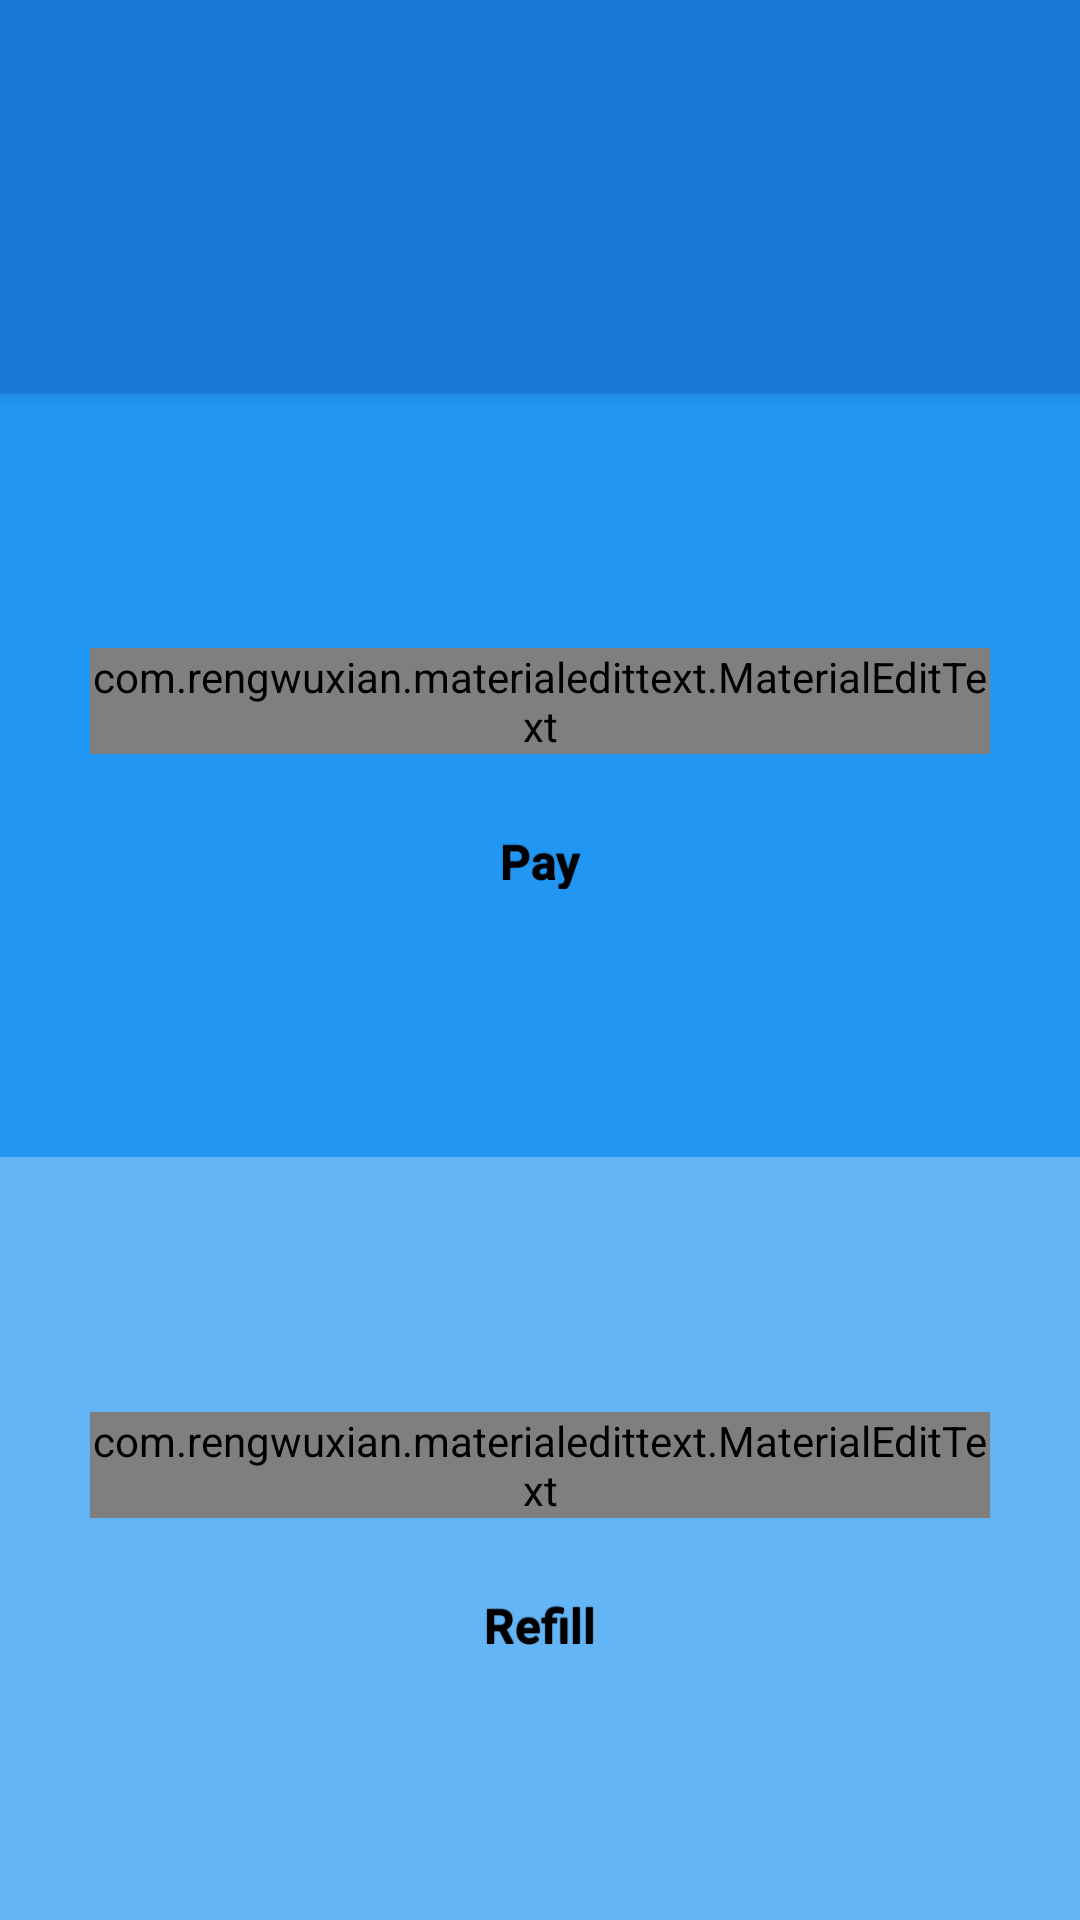

Reconstruct the res/layout file that produces this screen, plus the resources it refers to.
<!-- AndroidManifest.xml: application theme AppTheme -->
<!-- res/layout/activity_main.xml -->
<RelativeLayout xmlns:android="http://schemas.android.com/apk/res/android"
    xmlns:tools="http://schemas.android.com/tools"
    xmlns:app="http://schemas.android.com/apk/res-auto"
    android:layout_width="match_parent"
    android:layout_height="match_parent"
    tools:context=".MainActivity"
    android:theme="@style/AppTheme">

    

    <RelativeLayout
        android:orientation="vertical"
        android:id="@+id/linear_layout1"
        android:layout_width="match_parent"
        android:layout_height="wrap_content"
        android:layout_centerHorizontal="true"
        android:background="#1976D2"
        android:elevation="3dp"
        android:padding="10dp">

        <TextView
            android:layout_width="match_parent"
            android:layout_height="wrap_content"
            android:gravity="center"
            android:textSize="30sp"
            android:textColor="@android:color/white"
            android:id="@+id/name"
            android:padding="5dp" />

        <TextView
            android:layout_width="match_parent"
            android:layout_height="wrap_content"
            android:gravity="center"
            android:textSize="15sp"
            android:textColor="@android:color/white"
            android:id="@+id/uid"
            android:padding="5dp"
            android:layout_below="@+id/name" />

        <TextView
            android:layout_width="match_parent"
            android:layout_height="wrap_content"
            android:gravity="center"
            android:textSize="15sp"
            android:textColor="@android:color/white"
            android:id="@+id/balance"
            android:padding="5dp"
            android:layout_below="@+id/uid" />

    </RelativeLayout>

    <LinearLayout
        android:orientation="vertical"
        android:id="@+id/linear_layout2"
        android:layout_width="match_parent"
        android:layout_height="match_parent"
        android:weightSum="2"
        android:layout_below="@+id/linear_layout1">

        <LinearLayout
            android:orientation="vertical"
            android:id="@+id/pay_layout"
            android:layout_width="match_parent"
            android:layout_weight="1"
            android:layout_height="match_parent"
            android:background="#2196F3">


            <com.rengwuxian.materialedittext.MaterialEditText
                android:layout_width="300dp"
                android:layout_height="wrap_content"
                android:id="@+id/amountPay"
                android:layout_gravity="center_horizontal"
                android:hint="Enter Amount"
                android:textColor="#000000"
                android:gravity="left"
                android:layout_marginTop="85dp"
                android:layout_marginBottom="15dp"
                android:inputType="numberDecimal"
                app:met_iconLeft="@drawable/ic_indian_rupee_symbol"/>

            <Button
                android:layout_width="200dp"
                android:layout_height="40dp"
                android:text="Pay"
                android:id="@+id/bpay"
                android:layout_gravity="center"
                android:elevation="3dp"
                android:padding="10dp" />

        </LinearLayout>



        <LinearLayout
            android:orientation="vertical"
            android:id="@+id/recharge_layout"
            android:layout_width="match_parent"
            android:layout_height="match_parent"
            android:layout_weight="1"
            android:background="#64B5F6"
            android:paddingBottom="5dp">

            <com.rengwuxian.materialedittext.MaterialEditText
                android:layout_width="300dp"
                android:layout_height="wrap_content"
                android:id="@+id/amountRecharge"
                android:layout_gravity="center_horizontal"
                android:hint="Enter Amount"
                android:textColor="#000000"
                android:gravity="left"
                android:layout_marginBottom="15dp"
                android:layout_marginTop="85dp"
                android:inputType="numberDecimal"
                app:met_iconLeft="@drawable/ic_indian_rupee_symbol"/>

            <Button
                android:layout_width="200dp"
                android:layout_height="40dp"
                android:text="Refill"
                android:id="@+id/brecharge"
                android:layout_gravity="center"
                android:elevation="3dp"
                android:padding="10dp" />

        </LinearLayout>

    </LinearLayout>

</RelativeLayout>
<!-- resources referenced by this layout -->
<resources>
  <!-- drawable ic_indian_rupee_symbol: png bitmap (drawable-hdpi, 956 bytes) -->
  <style name="AppTheme" parent="@style/Theme.AppCompat.Light.NoActionBar">
          <item name="android:buttonStyle">@style/button</item>
          <item name="colorPrimaryDark">#0D47A1</item>
      </style>
  <style name="button" parent="@android:style/Widget.Button">
          <item name="android:gravity">center_vertical|center_horizontal</item>
          <item name="android:textColor">@android:color/black</item>
          <item name="android:shadowColor">#FF000000</item>
          <item name="android:shadowDx">0</item>
          <item name="android:shadowDy">-1</item>
          <item name="android:shadowRadius">0.2</item>
          <item name="android:textSize">16sp</item>
          <item name="android:textStyle">bold</item>
          <item name="android:background">@drawable/button</item>
          <item name="android:focusable">true</item>
          <item name="android:clickable">true</item>
      </style>
  <!-- drawable button (drawable) -->
  <?xml version="1.0" encoding="utf-8"?>
  <selector xmlns:android="http://schemas.android.com/apk/res/android">
      <item
          android:state_enabled="false"
          android:drawable="@drawable/button_disabled" />
      <item
          android:state_pressed="true"
          android:state_enabled="true"
          android:drawable="@drawable/button_pressed" />
      <item
          android:state_focused="true"
          android:state_enabled="true"
          android:drawable="@drawable/button_focused" />
      <item
          android:state_enabled="true"
          android:drawable="@drawable/button_enabled" />
  </selector>
  <!-- drawable button_disabled (drawable) -->
  <?xml version="1.0" encoding="utf-8"?>
  <shape xmlns:android="http://schemas.android.com/apk/res/android" android:shape="rectangle">
      <solid
          android:color="#FFFF00"/>
  
      <padding android:left="7dp"
          android:top="7dp"
          android:right="7dp"
          android:bottom="7dp" />
  
      <stroke android:width="2dip"
          android:color="#FFFF00" />
  
      <corners android:radius= "8dp" />
  </shape>
  <!-- drawable button_pressed (drawable) -->
  <?xml version="1.0" encoding="utf-8"?>
  <shape xmlns:android="http://schemas.android.com/apk/res/android" android:shape="rectangle">
      <solid
          android:color="#FFFF00"/>
      <padding android:left="7dp"
          android:top="7dp"
          android:right="7dp"
          android:bottom="7dp" />
  
      <stroke
          android:width="2dip"
          android:color="#FFFF00" />
  
      <corners android:radius= "8dp" />
  </shape>
  <!-- drawable button_enabled (drawable) -->
  <?xml version="1.0" encoding="utf-8"?>
  <shape xmlns:android="http://schemas.android.com/apk/res/android" android:shape="rectangle">
      <solid
          android:color="#FFFF00"/>
  
      <padding android:left="7dp"
          android:top="7dp"
          android:right="7dp"
          android:bottom="7dp" />
  
      <stroke
          android:width="2dip"
          android:color="#FFFF00" />
  
      <corners android:radius= "8dp" />
  </shape>
</resources>
